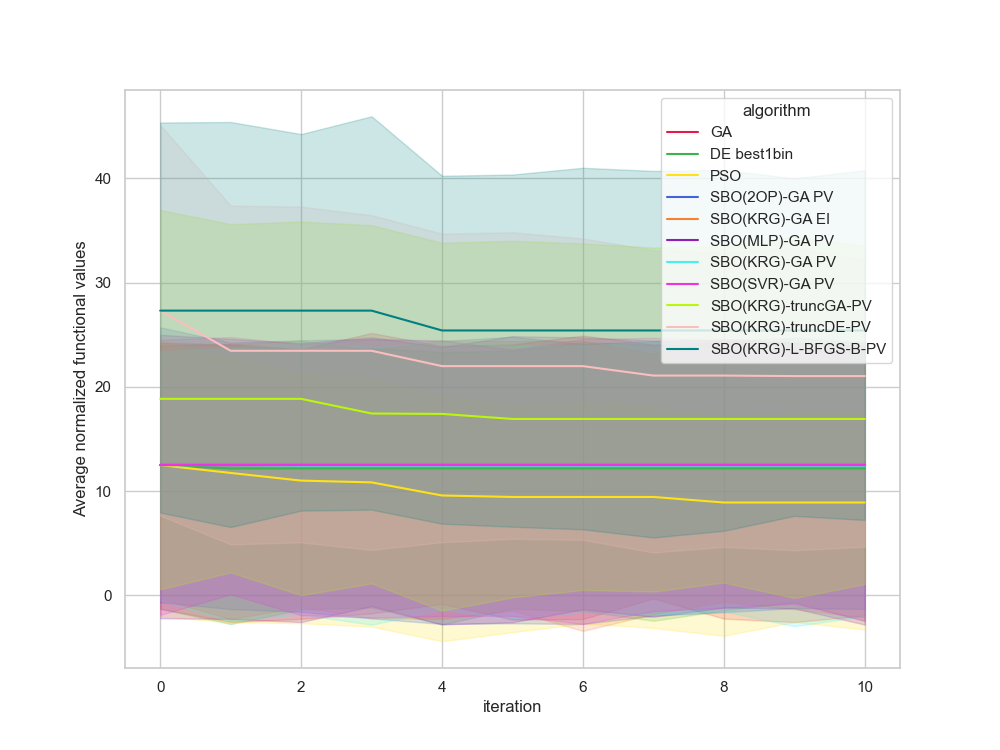

Values plotted in this chart, from the file beside it:
, Unnamed: 0, value, iteration, algorithm, replicate
0, 0.0, 25.77, 0, GA, 0
1, 1.0, 25.77, 1, GA, 0
2, 2.0, 25.77, 2, GA, 0
3, 3.0, 25.77, 3, GA, 0
4, 4.0, 25.77, 4, GA, 0
5, 5.0, 25.77, 5, GA, 0
6, 6.0, 25.77, 6, GA, 0
7, 7.0, 25.77, 7, GA, 0
8, 8.0, 25.77, 8, GA, 0
9, 9.0, 25.77, 9, GA, 0
10, 10.0, 25.77, 10, GA, 0
11, 11.0, 18.14, 0, GA, 1
12, 12.0, 18.14, 1, GA, 1
13, 13.0, 18.14, 2, GA, 1
14, 14.0, 18.14, 3, GA, 1
15, 15.0, 18.14, 4, GA, 1
16, 16.0, 18.14, 5, GA, 1
17, 17.0, 18.14, 6, GA, 1
18, 18.0, 18.14, 7, GA, 1
19, 19.0, 18.14, 8, GA, 1
20, 20.0, 18.14, 9, GA, 1
21, 21.0, 18.14, 10, GA, 1
22, 22.0, 20.37, 0, GA, 2
23, 23.0, 20.37, 1, GA, 2
24, 24.0, 20.37, 2, GA, 2
25, 25.0, 20.37, 3, GA, 2
26, 26.0, 20.37, 4, GA, 2
27, 27.0, 20.37, 5, GA, 2
28, 28.0, 20.37, 6, GA, 2
29, 29.0, 20.37, 7, GA, 2
30, 30.0, 20.37, 8, GA, 2
31, 31.0, 20.37, 9, GA, 2
32, 32.0, 20.37, 10, GA, 2
33, 33.0, 11.18, 0, GA, 3
34, 34.0, 11.18, 1, GA, 3
35, 35.0, 11.18, 2, GA, 3
36, 36.0, 11.18, 3, GA, 3
37, 37.0, 11.18, 4, GA, 3
38, 38.0, 11.18, 5, GA, 3
39, 39.0, 11.18, 6, GA, 3
40, 40.0, 11.18, 7, GA, 3
41, 41.0, 11.18, 8, GA, 3
42, 42.0, 11.18, 9, GA, 3
43, 43.0, 11.18, 10, GA, 3
44, 44.0, 29.12, 0, GA, 4
45, 45.0, 29.12, 1, GA, 4
46, 46.0, 29.12, 2, GA, 4
47, 47.0, 29.12, 3, GA, 4
48, 48.0, 29.12, 4, GA, 4
49, 49.0, 29.12, 5, GA, 4
50, 50.0, 29.12, 6, GA, 4
51, 51.0, 29.12, 7, GA, 4
52, 52.0, 29.12, 8, GA, 4
53, 53.0, 29.12, 9, GA, 4
54, 54.0, 29.12, 10, GA, 4
55, 55.0, 2.061, 0, GA, 5
56, 56.0, 2.061, 1, GA, 5
57, 57.0, 2.061, 2, GA, 5
58, 58.0, 2.061, 3, GA, 5
59, 59.0, 2.061, 4, GA, 5
... 1,150 more rows
